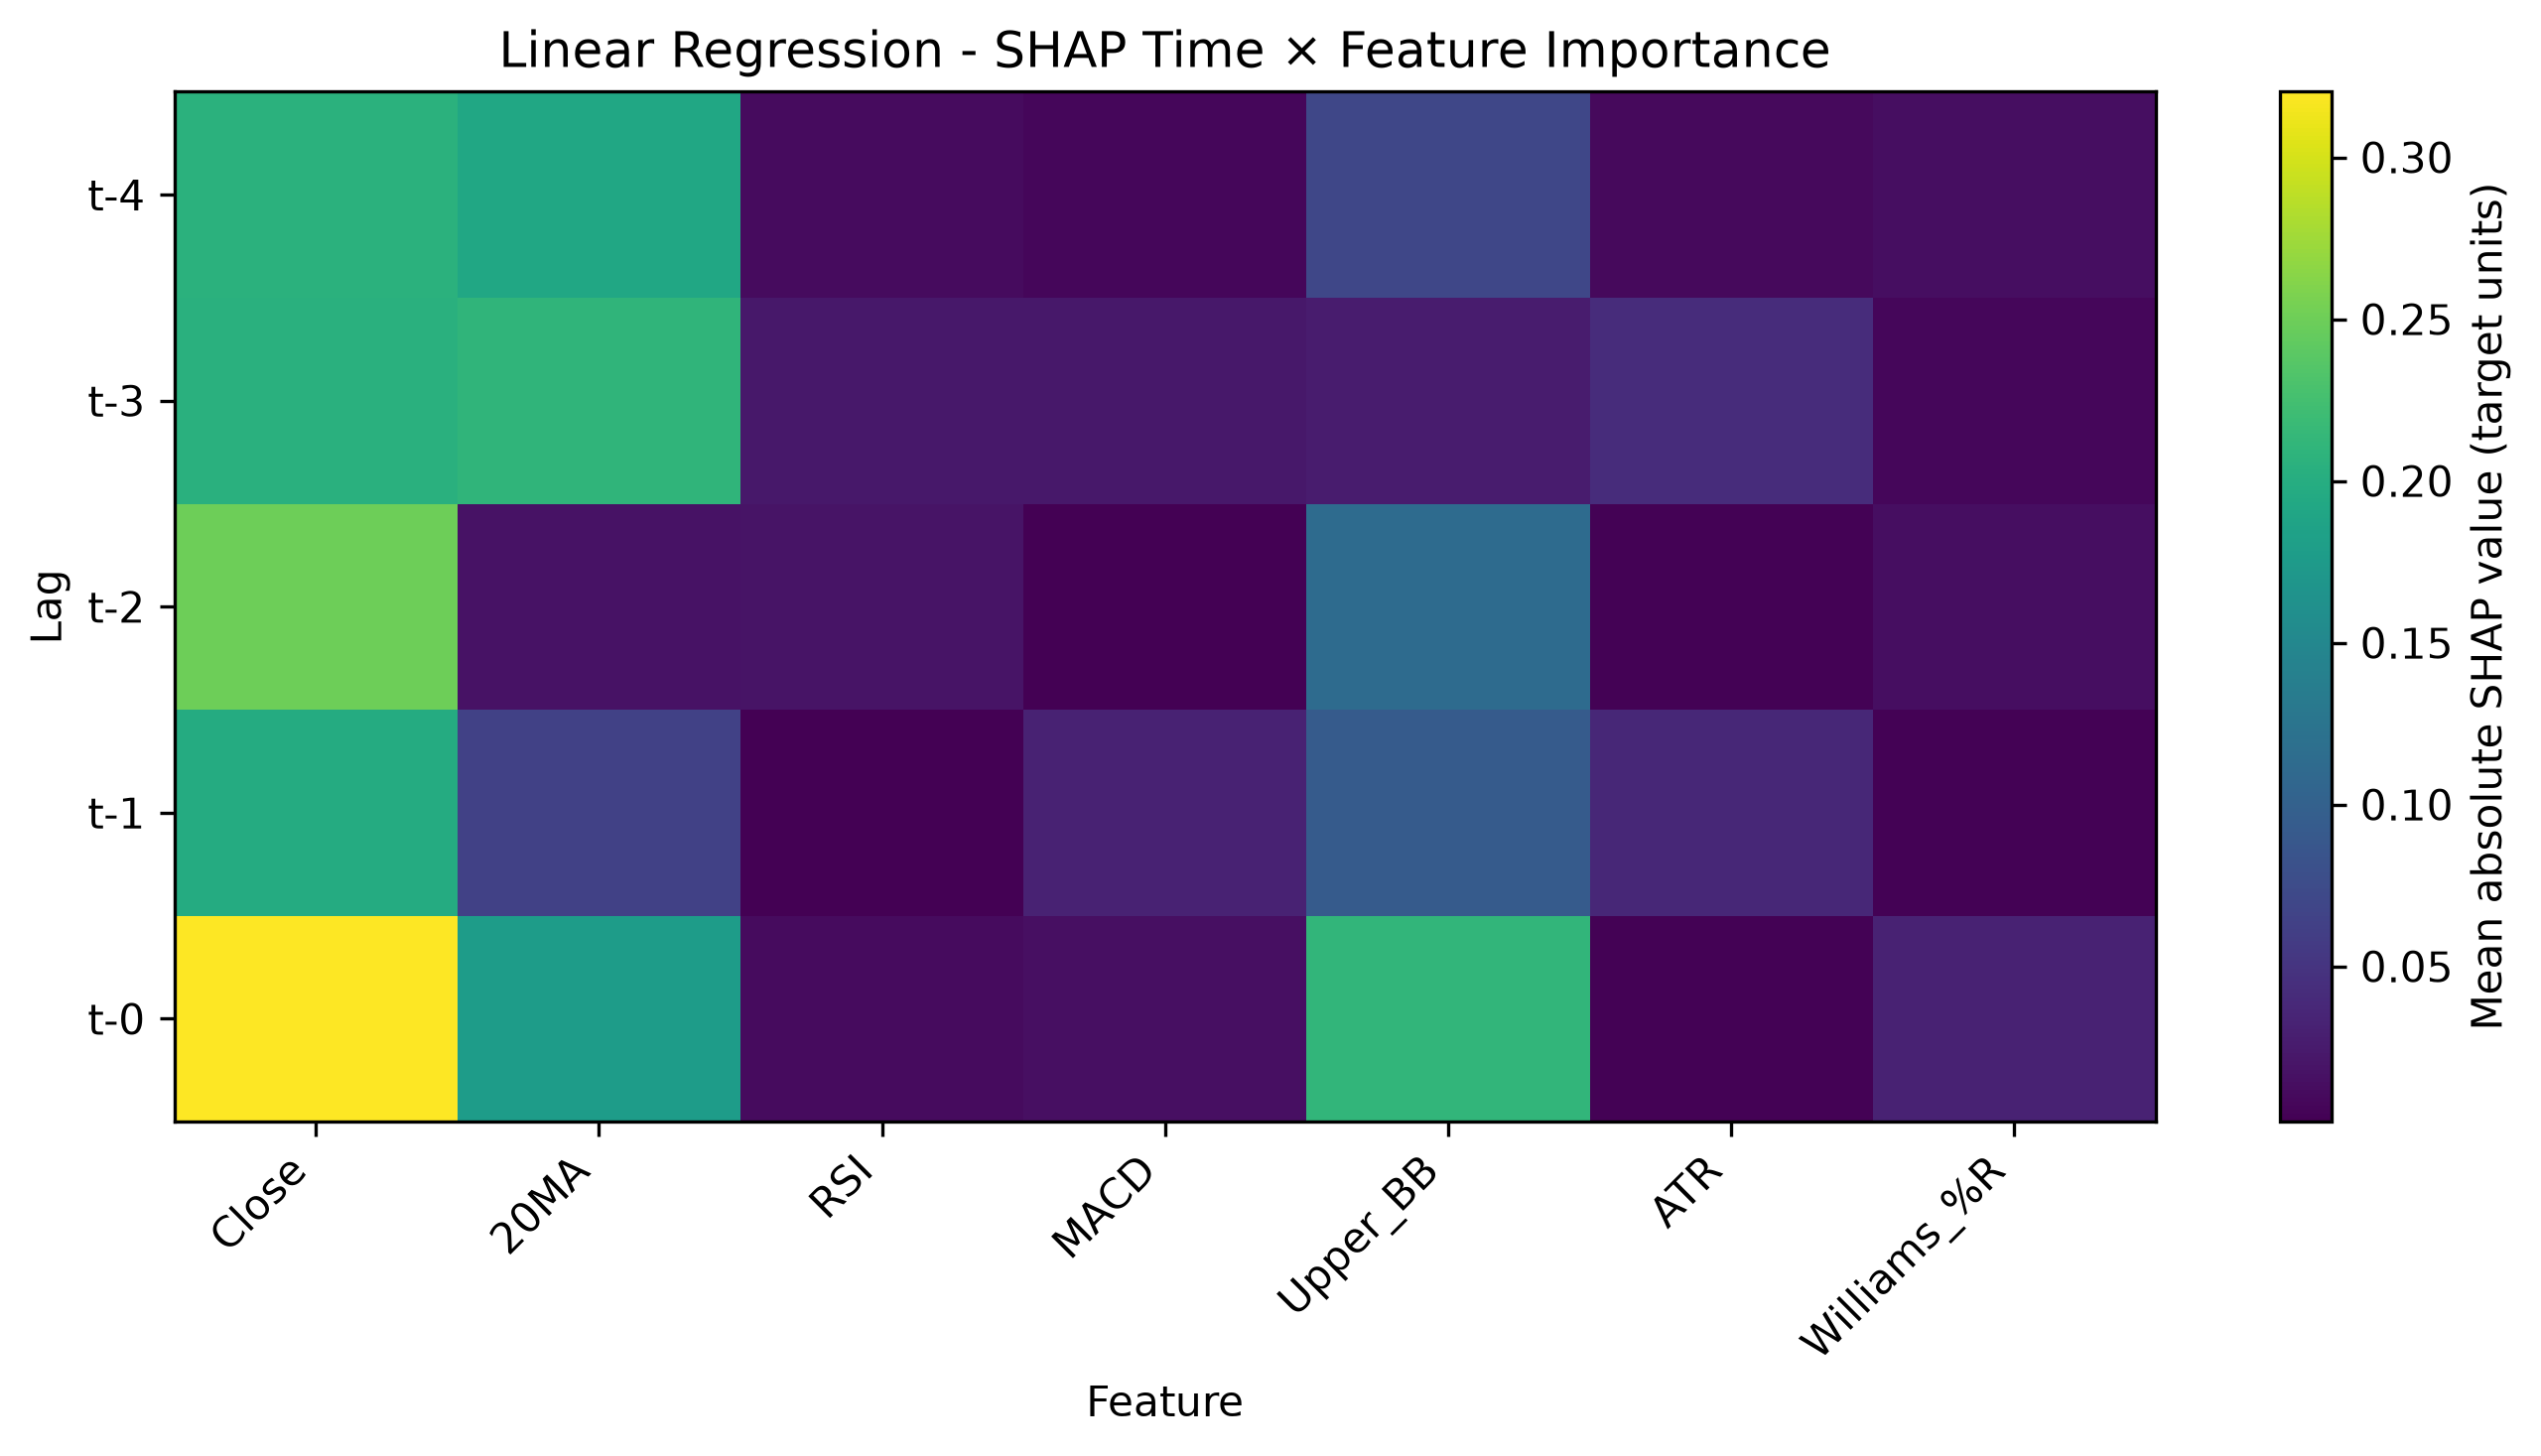

The file beside this chart, header and first rows:
Lag, Close, 20MA, RSI, MACD, Upper_BB, ATR, Williams_%R
t-4, 0.2055, 0.1917, 0.01163, 0.00794, 0.0692, 0.009855, 0.01366
t-3, 0.2036, 0.2102, 0.02224, 0.02244, 0.02664, 0.04256, 0.007273
t-2, 0.2497, 0.01714, 0.01838, 0.002868, 0.1129, 0.003538, 0.01348
t-1, 0.1979, 0.06302, 0.001976, 0.03255, 0.09337, 0.03684, 0.00376
t-0, 0.3203, 0.1781, 0.01109, 0.01546, 0.2111, 0.004277, 0.03203
